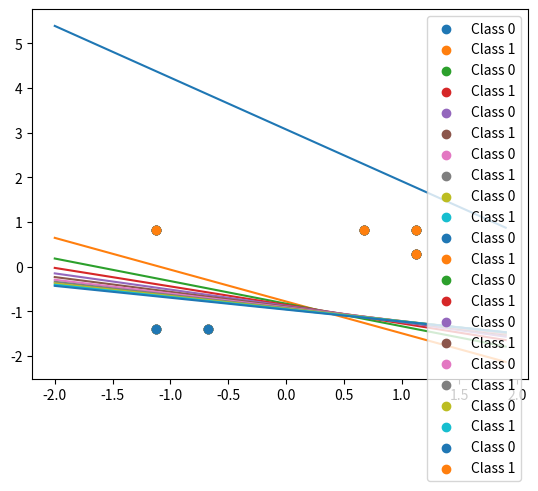

The script that saved this image:
#!/usr/bin/env python3
# -*- coding: utf-8 -*-
"""
Created on Tue Apr 10 17:36:39 2018

[redacted]
"""

import numpy as np
import matplotlib.pyplot as plt

# =============================================================================
# Importing data
# =============================================================================

X = np.array([[1, 1], [2, 1], [1, 5], [6, 4], [5, 5], [6, 5]], dtype = float)
y = np.array([0, 0, 1, 1, 1, 1])


# =============================================================================
# Data Standardization
# =============================================================================
def mean(X):
    sum = 0.0
    for i in X:
        sum += i
    return sum / len(X)

def standard_deviation(X):
    sum = 0.0
    for i in X:
        sum += (i - mean(X)) ** 2.0
    return (sum / len(X)) ** 0.5

X_std = np.copy(X.astype(float))     
X_std[:, 0] = (X[:, 0] - mean(X[:, 0])) / standard_deviation(X[:, 0])
X_std[:, 1] = (X[:, 1] - mean(X[:, 1])) / standard_deviation(X[:, 1])

# =============================================================================
# Weight Initialization
# =============================================================================

rgen = np.random.RandomState(1)
weight = rgen.normal(scale = 1, size = X.shape[1] + 1)

# =============================================================================
# Plot initial decision boundary
# =============================================================================

plt.scatter(X_std[y == 0, 0], X_std[y == 0, 1], label = "Class 0")
plt.scatter(X_std[y == 1, 0], X_std[y == 1, 1], label = "Class 1")
t = np.arange(-2, 2, 0.1)
plt.plot(t, (-weight[0] - weight[1] * t)/weight[2])
plt.legend()
plt.show()

# =============================================================================
# Activation function
# =============================================================================

def sigmoid(x):
    return 1.0/(1.0 + np.exp(-np.clip(x, -250, 250)))

# =============================================================================
# Activate
# =============================================================================
def activate(x):
    return sigmoid(x)

# =============================================================================
# Classification
# =============================================================================
eta = 1
epoch = 10

for i in range(epoch):
    net_input = np.dot(X_std, weight[1:])
    cost = -(y * (np.log(activate(net_input))) + (1 - y) * np.log(1 - activate(net_input)))
#    print("Error = ", np.average(y - activate(net_input)))
    weight[1:] += eta * np.dot((y - activate(net_input)), X_std)
    weight[0] += eta * np.sum(y - activate(net_input))
    plt.scatter(X_std[y == 0, 0], X_std[y == 0, 1], label = "Class 0")
    plt.scatter(X_std[y == 1, 0], X_std[y == 1, 1], label = "Class 1")
#    plt.xlim(-2, 2)
#    plt.ylim(-2, 2)
    t = np.arange(-2, 2, 0.1)
    plt.plot(t, (-weight[0] - weight[1] * t)/weight[2])
    plt.legend()
    plt.show()
    print(weight)

    
